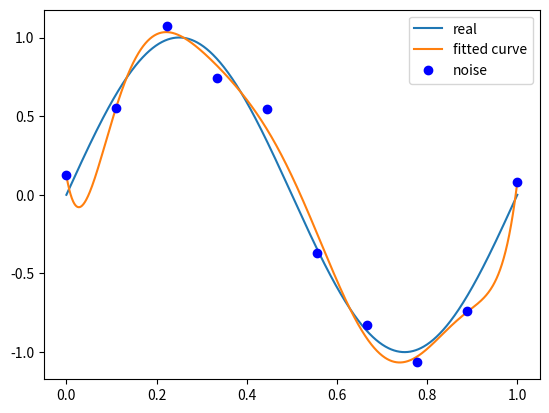

Generate this figure with matplotlib:
import numpy as np
import scipy as sp
#最小二乘拟合
from scipy.optimize import leastsq
import matplotlib.pyplot as plt
#目标函数
def real_fun(x):
    return np.sin(2*np.pi*x)
#计算多项式的值
def fit_func(p,x):
    f=np.poly1d(p)
    return f(x)
#计算残差
def residuals_func(p,x,y):
    ret=fit_func(p,x)-y
    return ret

x=np.linspace(0,1,10)
x_points=np.linspace(0,1,1000)
y_=real_fun(x)
y=[np.random.normal(0,0.1)+y1 for y1 in y_]
def fitting(M=0):
#M:为多项式的次数
    p_init=np.random.random(M+1)#随机生成M+1个数
##最小二乘法
    p_lsq=leastsq(residuals_func,p_init,args=(x,y))
    print('Fitting Parameters: ',p_lsq[0])
#可视化
    plt.plot(x_points,real_fun(x_points),label='real')
    plt.plot(x_points,fit_func(p_lsq[0],x_points),label='fitted curve')
    plt.plot(x, y, 'bo', label='noise')
    plt.legend()
    plt.show()
    return p_lsq
# M=0
p_lsq_0 = fitting(M=8)

